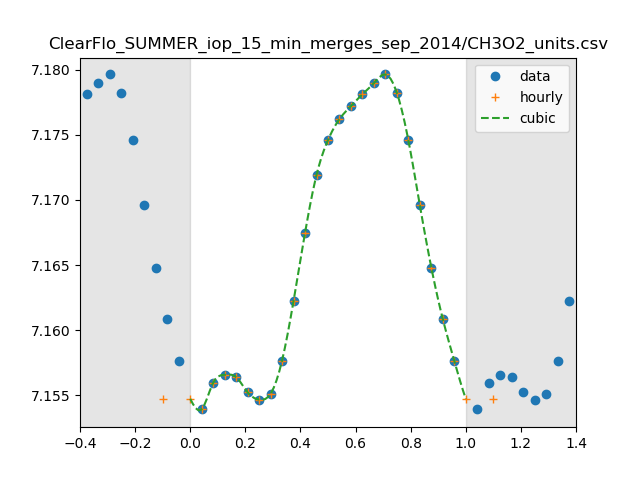

Values plotted in this chart, from the file beside it:
0, 14237172.843040308
1, 14253179
2, 14320485
3, 14340537
4, 14334610
5, 14295959
6, 14277512
7, 14292468
8, 14376814
9, 14529175
10, 14704994
11, 14856735
12, 14948791
13, 15004471
14, 15038766
15, 15070482
16, 15100076
17, 15123233
18, 15073964
19, 14948021
20, 14777114
21, 14615094
22, 14482379
23, 14375906
